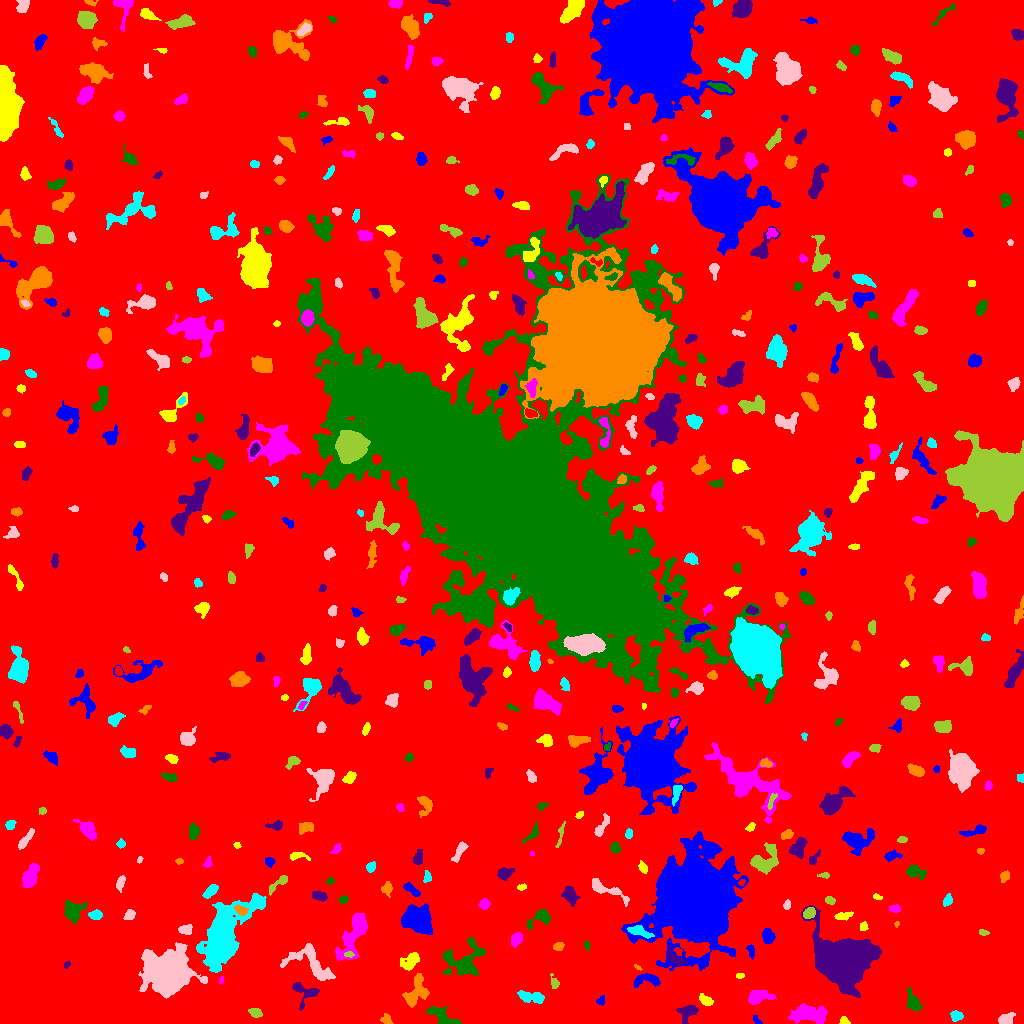

Source data for this figure (header and first rows):
ID, X, Y, A, B, theta, total_flux, mu_max, mu_median, mu_mean, R_fwhm, R_e, R10, R90, x_start, x_end, y_start, y_end, area, greylevel
0, 511.9, 508.6, 301.8, 296.3, -0.6327, 1601553, 12.0, 1.0, 1.92, 90.28, 233.9, 89.13, 384.3, 0, 1023, 0, 1023, 834266, 1.92
1, 756.3, 3.915, 3.065, 1.281, -0.9223, 82.0, 4.0, 1.0, 1.414, 2.459, 2.111, 0.7979, 3.656, 753, 762, 0, 8, 58, 6.414
2, 843.8, 2.861, 2.239, 1.978, -0.6954, 115.0, 3.0, 2.0, 1.716, 3.568, 2.646, 0.9772, 4.029, 839, 850, 0, 7, 67, 6.716
3, 809.3, 8.798, 9.344, 3.875, -0.1158, 1590, 9.0, 3.0, 2.972, 6.129, 6.58, 2.459, 10.66, 788, 827, 0, 20, 535, 7.972
4, 440.8, 7.637, 7.69, 3.246, -0.5417, 661.0, 6.0, 2.0, 2.182, 6.077, 5.323, 1.954, 8.349, 426, 461, 0, 18, 303, 7.182
5, 687.8, 11.53, 5.105, 3.741, 0.5314, 851.0, 9.0, 3.0, 3.716, 4.146, 4.652, 1.693, 7.611, 676, 698, 0, 18, 229, 7.716
6, 386.1, 3.55, 2.951, 2.258, -0.5346, 351.0, 7.0, 3.0, 3.695, 3.868, 3.09, 1.262, 4.82, 380, 393, 0, 10, 95, 7.695
7, 956.3, 7.582, 2.739, 2.285, -0.1303, 323.0, 6.0, 3.0, 2.761, 4.334, 3.241, 1.262, 5.015, 950, 963, 2, 13, 117, 7.761
8, 1005, 4.025, 3.712, 2.463, 0.2851, 366.0, 5.0, 2.0, 2.331, 4.918, 3.7, 1.493, 5.944, 998, 1015, 0, 11, 157, 7.331
9, 255.5, 10.6, 3.207, 1.968, -0.3174, 281.0, 6.0, 2.0, 2.487, 3.909, 3.141, 1.262, 5.109, 248, 262, 6, 15, 113, 7.487
10, 724.7, 19.55, 1.986, 1.506, 0.06653, 71.0, 3.0, 1.0, 1.365, 2.646, 2.034, 0.7979, 3.241, 720, 727, 16, 23, 52, 7.365
11, 600.5, 22.73, 2.322, 1.8, 0.7365, 128.0, 5.0, 2.0, 1.882, 2.585, 2.394, 0.7979, 3.909, 596, 604, 18, 28, 68, 6.882
12, 705.9, 22.94, 3.806, 2, -0.6088, 292.0, 5.0, 2.0, 2.299, 4.107, 3.432, 1.262, 5.382, 699, 713, 18, 30, 127, 7.299
13, 757.7, 26.8, 5.77, 3.157, 0.1494, 740.0, 7.0, 2.0, 2.671, 5.078, 4.82, 1.871, 7.777, 748, 776, 19, 33, 277, 7.671
14, 912.9, 21.73, 6.209, 2.991, -1.168, 906.0, 7.0, 4.0, 4.081, 6.482, 5.109, 2.034, 7.715, 907, 922, 13, 36, 222, 7.081
15, 304.5, 31.86, 7.427, 5.286, -0.4708, 814.0, 8.0, 3.0, 3.004, 5.262, 4.951, 1.871, 8.078, 292, 319, 13, 41, 271, 8.004
16, 416.3, 32.11, 8.689, 4.808, 1.147, 1050, 6.0, 2.0, 2.512, 7.858, 6.077, 2.459, 9.591, 402, 429, 16, 50, 418, 7.512
17, 531.9, 26.45, 7.465, 2.624, -0.132, 413.0, 4.0, 2.0, 1.652, 6.333, 4.72, 1.784, 7.548, 517, 544, 20, 33, 250, 6.652
18, 167, 49.29, 9.605, 8.709, -0.222, 42378, 111.0, 10.0, 20.68, 8.33, 9.885, 3.7, 19.11, 138, 207, 25, 81, 2049, 23.68
19, 554.3, 40.34, 3.319, 1.868, -1.288, 176.0, 4.0, 2.0, 1.934, 4.068, 2.821, 1.128, 4.687, 550, 559, 35, 50, 91, 6.934
20, 247, 47.41, 2.798, 1.56, 0.4341, 122.0, 4.0, 2.0, 1.671, 3.478, 2.523, 0.9772, 4.068, 241, 252, 44, 52, 73, 6.671
21, 646.8, 43.71, 7.347, 2.891, 0.1131, 508.0, 6.0, 2.0, 2.171, 5.202, 4.406, 1.693, 7.247, 634, 660, 36, 50, 234, 7.171
22, 739.5, 47.53, 2.085, 1.332, 0.0396, 85.0, 4.0, 2.0, 1.848, 3.09, 2.185, 0.7979, 3.29, 736, 744, 45, 50, 46, 6.848
23, 221.2, 43.23, 2.511, 0.9192, 1.163, 52.0, 3.0, 2.0, 1.486, 2.394, 1.784, 0.5642, 2.764, 219, 223, 40, 47, 35, 7.486
24, 464.6, 63.78, 11.71, 8.237, 0.4488, 2000, 8.0, 2.0, 2.821, 7.674, 8.667, 3.241, 13.58, 442, 485, 48, 86, 709, 6.821
25, 66.26, 58.85, 1.661, 1.097, 0.6141, 39.0, 2.0, 1.0, 0.9286, 2.932, 1.693, 0.5642, 2.706, 64, 70, 55, 62, 42, 7.929
26, 637.7, 55.88, 2.102, 0.8815, -0.5607, 73.0, 5.0, 2.0, 2.147, 2.034, 1.693, 0.5642, 2.706, 634, 642, 53, 59, 34, 8.147
27, 222.3, 84.77, 17.49, 7.616, 1.119, 20643, 56.0, 5.0, 9.5, 6.794, 11.03, 3.523, 20.88, 196, 266, 51, 130, 2173, 13.5
28, 311.8, 59.46, 14.11, 6.845, -0.5961, 1885, 7.0, 3.0, 2.955, 7.899, 8.195, 3.192, 12.82, 280, 335, 43, 80, 638, 6.955
29, 348.8, 69.08, 2.444, 1.344, -0.01678, 119.0, 4.0, 2.0, 2.204, 3.432, 2.326, 0.7979, 3.613, 344, 354, 66, 72, 54, 11.2
30, 610, 68.56, 2.785, 1.817, -1.168, 180.0, 5.0, 2.0, 2.0, 3.09, 2.706, 1.128, 4.514, 606, 615, 61, 74, 90, 7.0
31, 751, 72.98, 3.611, 1.644, -1.324, 182.0, 4.0, 2.0, 2.068, 4.068, 2.877, 1.128, 4.618, 746, 754, 64, 79, 88, 7.068
32, 410.2, 62.3, 5.33, 3.24, 0.6665, 610.0, 6.0, 2.0, 2.521, 5.836, 4.918, 1.871, 7.632, 400, 419, 53, 71, 242, 7.521
33, 516.6, 84.08, 3.53, 2.358, 1.086, 602.0, 9.0, 4.0, 4.152, 4.184, 3.656, 1.382, 5.836, 511, 522, 76, 91, 145, 8.152
34, 586.4, 78.84, 1.732, 1.391, -1.32, 50.0, 2.0, 1.0, 1.02, 3.338, 1.954, 0.7979, 3.038, 584, 590, 73, 82, 49, 8.02
35, 676.0, 64.09, 5.225, 2.352, -0.6902, 369.0, 5.0, 2.0, 2.278, 4.478, 3.742, 1.493, 5.944, 668, 687, 58, 79, 162, 9.278
36, 558.1, 76.83, 2.713, 1.809, 0.2816, 134.0, 3.0, 1.0, 1.576, 3.613, 2.764, 1.128, 4.442, 553, 564, 73, 81, 85, 6.576
37, 639.1, 91.82, 6.541, 2.259, -0.3343, 511.0, 5.0, 3.0, 2.607, 5.67, 4.37, 1.784, 6.676, 627, 654, 85, 98, 196, 11.61
38, 186.2, 93.82, 3.356, 2.338, 0.07593, 341.0, 5.0, 3.0, 2.728, 4.652, 3.478, 1.382, 5.352, 178, 192, 89, 99, 125, 8.728
39, 983, 91.18, 2.574, 1.348, -0.1712, 84.0, 3.0, 1.0, 1.474, 2.985, 2.394, 0.7979, 3.7, 979, 989, 88, 94, 57, 6.474
40, 917.8, 100.8, 6.048, 2.703, -0.03928, 446.0, 5.0, 2.0, 2.037, 4.951, 4.618, 1.784, 7.203, 905, 930, 91, 106, 219, 7.037
41, 768.1, 86.73, 3.533, 2.575, -1.54, 496.0, 7.0, 3.0, 2.988, 4.618, 3.868, 1.493, 6.024, 762, 775, 80, 95, 166, 7.988
42, 863, 97.53, 2.181, 1.48, 1.093, 116.0, 5.0, 1.0, 1.681, 2.459, 2.185, 0.7979, 3.742, 860, 868, 93, 102, 69, 7.681
43, 354.2, 89.67, 14.15, 4.639, 1.122, 2710, 15.0, 3.0, 3.905, 4.687, 7.797, 2.585, 13.05, 335, 367, 63, 110, 694, 7.905
44, 74.23, 112.1, 5.316, 5.024, 1.023, 1176, 10.0, 3.0, 3.675, 4.787, 5.614, 2.034, 8.974, 64, 87, 100, 123, 320, 7.675
45, 843.4, 62.18, 10.7, 9.423, -0.501, 73422, 143.0, 12.0, 26.47, 9.901, 11.07, 4.146, 20.73, 801, 881, 26, 118, 2774, 30.47
46, 896.6, 99.19, 1.676, 1.165, 1.286, 74.0, 5.0, 2.0, 2.552, 2.111, 1.693, 0.5642, 2.646, 894, 899, 96, 102, 29, 7.552
47, 95.57, 108.7, 3.022, 2.106, 0.04758, 444.0, 8.0, 3.5, 3.763, 4.334, 3.192, 1.262, 5.078, 88, 102, 104, 114, 118, 8.763
48, 129.5, 108.3, 2.946, 2.183, 0.8334, 195.0, 4.0, 2.0, 1.893, 4.478, 3.09, 1.128, 4.918, 123, 135, 104, 114, 103, 6.893
49, 808.8, 110.8, 3.189, 2.192, 0.686, 208.0, 3.0, 2.0, 1.651, 4.687, 3.338, 1.382, 5.232, 803, 815, 105, 116, 126, 9.651
50, 970.3, 106.3, 2.349, 1.487, -0.2314, 102.0, 4.0, 2.0, 1.619, 3.192, 2.185, 0.7979, 3.568, 965, 975, 103, 110, 63, 7.619
51, 415.9, 103.8, 7.972, 6.217, -0.7189, 2821, 9.0, 4.0, 3.88, 9.608, 8.156, 3.29, 12.6, 401, 432, 89, 120, 727, 8.88
52, 843.3, 107.7, 4.861, 1.989, 0.1865, 318.0, 4.0, 3.0, 2.607, 5.997, 3.868, 1.493, 5.67, 834, 853, 103, 112, 122, 6.607
53, 894.5, 115, 2.686, 1.6, 0.01718, 304.0, 8.0, 3.0, 3.576, 3.478, 2.585, 0.9772, 4.184, 889, 900, 111, 119, 85, 8.576
54, 540.5, 106.3, 6.277, 3.179, 0.5277, 586.0, 7.0, 2.0, 2.559, 4.478, 4.222, 1.596, 7.001, 527, 550, 94, 114, 229, 7.559
55, 570.2, 127.9, 4.304, 2.936, -1.016, 926.0, 10.0, 4.0, 4.307, 5.382, 4.37, 1.693, 7.069, 561, 580, 117, 137, 215, 8.307
56, 239.9, 113.6, 3.009, 1.882, -0.5274, 169.0, 5.0, 1.0, 1.565, 2.523, 2.821, 0.9772, 4.687, 234, 248, 108, 119, 108, 11.56
57, 947.4, 123.4, 2.931, 1.931, 1.164, 371.0, 8.0, 4.0, 3.786, 3.989, 3.038, 1.128, 4.687, 943, 952, 117, 130, 98, 8.786
58, 786.8, 117.9, 2.388, 1.595, 1.285, 116.0, 4.0, 1.5, 1.758, 3.241, 2.394, 0.7979, 3.909, 783, 790, 114, 124, 66, 6.758
59, 829.8, 123.3, 2.339, 1.852, -0.3627, 186.0, 5.0, 2.0, 2.447, 3.338, 2.706, 0.9772, 4.184, 825, 835, 119, 127, 76, 7.447
... 488 more rows
